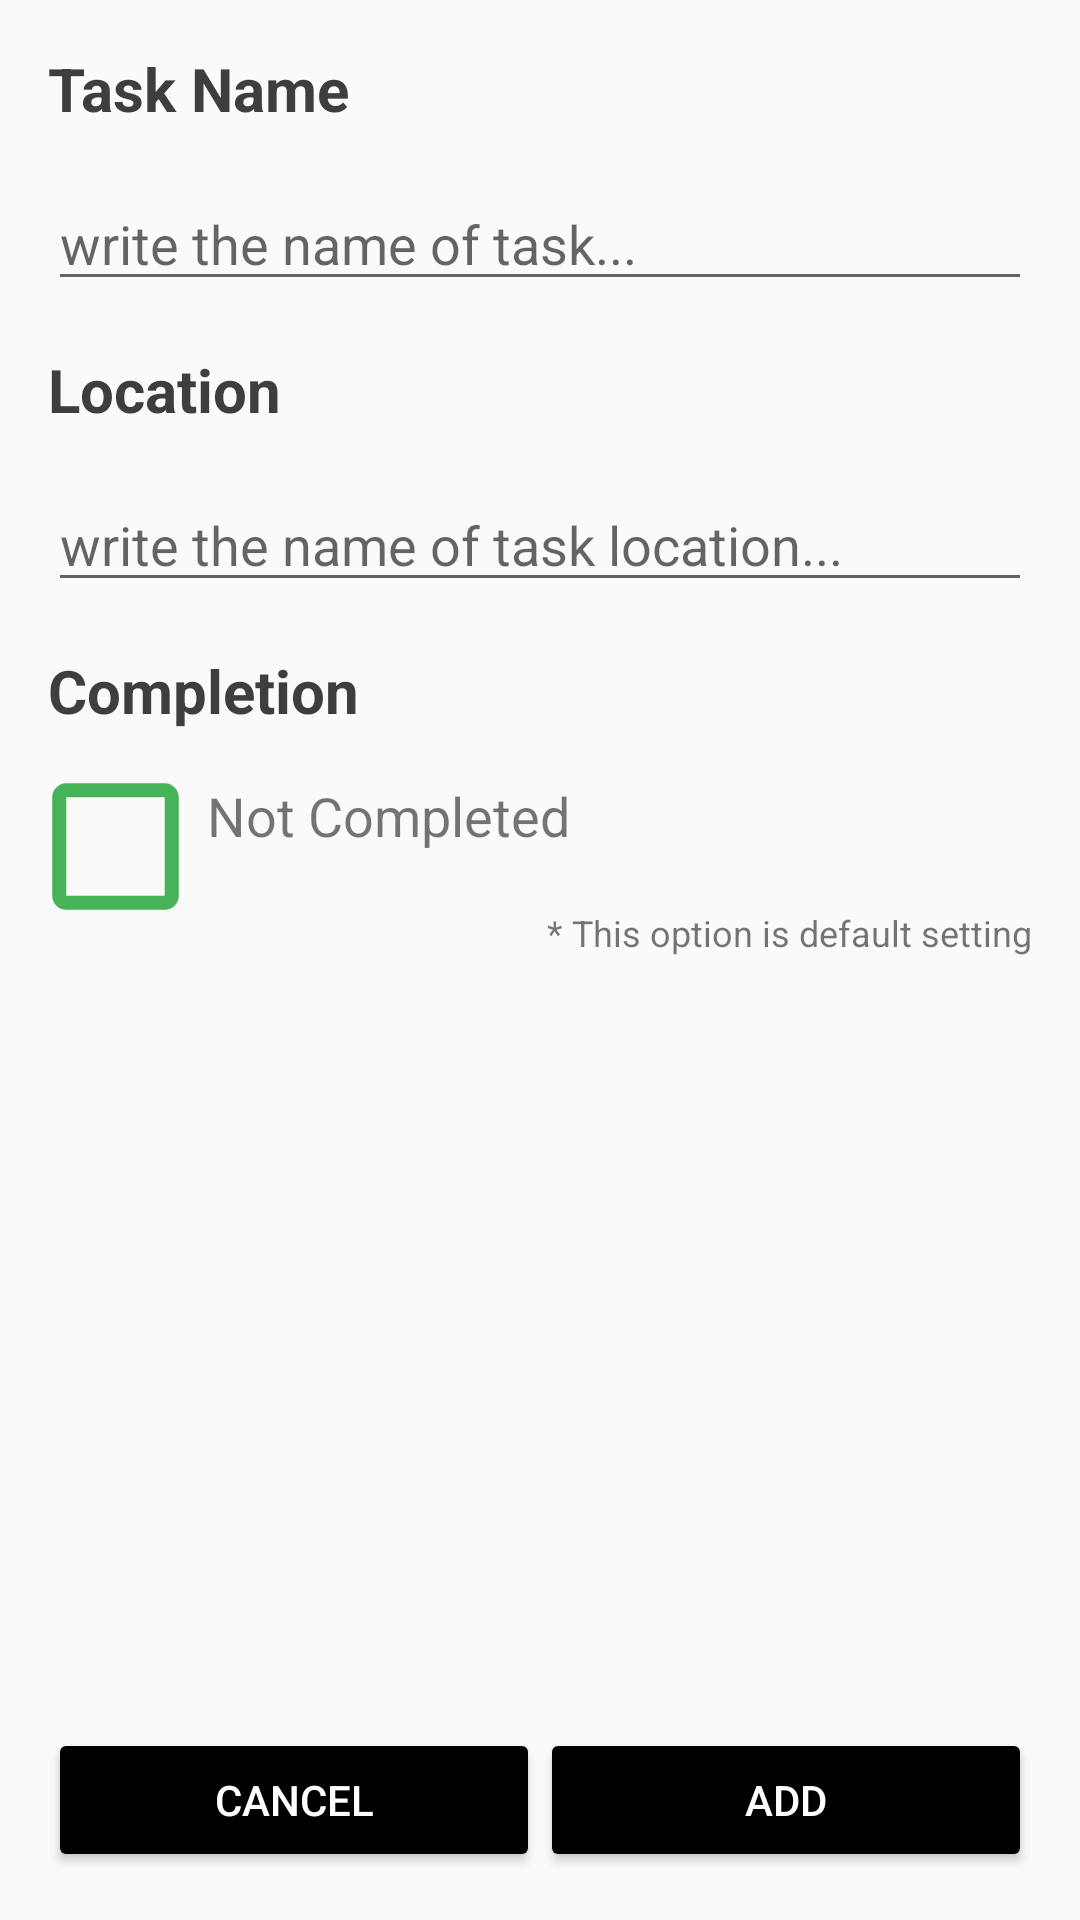

Android layout source for this screen:
<!-- AndroidManifest.xml: application theme AppTheme -->
<!-- res/layout/add_task.xml -->
<?xml version="1.0" encoding="utf-8"?>
<androidx.constraintlayout.widget.ConstraintLayout xmlns:android="http://schemas.android.com/apk/res/android"
    xmlns:app="http://schemas.android.com/apk/res-auto"
    xmlns:tools="http://schemas.android.com/tools"
    android:layout_width="match_parent"
    android:layout_height="match_parent"
    tools:context=".Tasks.Add_Task">

    <Button
        android:id="@+id/btn_add"
        android:layout_width="0dp"
        android:layout_height="wrap_content"
        android:layout_marginEnd="16dp"
        android:layout_marginBottom="16dp"
        android:backgroundTint="#000000"
        android:onClick="onAdd"
        android:text="add"
        android:textColor="#FFFFFF"
        app:layout_constraintBottom_toBottomOf="parent"
        app:layout_constraintEnd_toEndOf="parent"
        app:layout_constraintStart_toEndOf="@+id/btn_cancel" />

    <EditText
        android:id="@+id/et_todo"
        android:layout_width="0dp"
        android:layout_height="wrap_content"
        android:layout_marginTop="16dp"
        android:layout_marginEnd="16dp"
        android:ems="10"
        android:hint="write the name of task..."
        android:inputType="textPersonName"
        app:layout_constraintEnd_toEndOf="parent"
        app:layout_constraintStart_toStartOf="@+id/textView11"
        app:layout_constraintTop_toBottomOf="@+id/textView11" />

    <EditText
        android:id="@+id/et_location"
        android:layout_width="0dp"
        android:layout_height="wrap_content"
        android:layout_marginTop="16dp"
        android:layout_marginEnd="16dp"
        android:ems="10"
        android:hint="write the name of task location..."
        android:inputType="textPersonName"
        app:layout_constraintEnd_toEndOf="parent"
        app:layout_constraintStart_toStartOf="@+id/textView12"
        app:layout_constraintTop_toBottomOf="@+id/textView12" />

    <TextView
        android:id="@+id/textView8"
        android:layout_width="wrap_content"
        android:layout_height="wrap_content"
        android:layout_marginEnd="16dp"
        android:text="* This option is default setting"
        android:textSize="12sp"
        app:layout_constraintEnd_toEndOf="parent"
        app:layout_constraintTop_toBottomOf="@+id/textView" />

    <ImageView
        android:id="@+id/imageView"
        android:layout_width="45dp"
        android:layout_height="45dp"
        android:layout_marginStart="16dp"
        android:layout_marginTop="16dp"
        app:layout_constraintStart_toStartOf="parent"
        app:layout_constraintTop_toBottomOf="@+id/textView13"
        app:srcCompat="@drawable/not_completed" />

    <TextView
        android:id="@+id/textView"
        android:layout_width="154dp"
        android:layout_height="43dp"
        android:layout_marginStart="8dp"
        android:layout_marginTop="16dp"
        android:text="Not Completed"
        android:textSize="18sp"
        app:layout_constraintStart_toEndOf="@+id/imageView"
        app:layout_constraintTop_toBottomOf="@+id/textView13" />

    <Button
        android:id="@+id/btn_cancel"
        android:layout_width="0dp"
        android:layout_height="wrap_content"
        android:layout_marginStart="16dp"
        android:layout_marginBottom="16dp"
        android:backgroundTint="#000000"
        android:onClick="onCancel"
        android:text="cancel"
        android:textColor="#FFFFFF"
        app:layout_constraintBottom_toBottomOf="parent"
        app:layout_constraintEnd_toStartOf="@+id/btn_add"
        app:layout_constraintStart_toStartOf="parent" />

    <TextView
        android:id="@+id/textView11"
        android:layout_width="wrap_content"
        android:layout_height="wrap_content"
        android:layout_marginStart="16dp"
        android:layout_marginTop="16dp"
        android:text="Task Name"
        android:textColor="#3E3E3E"
        android:textSize="20sp"
        android:textStyle="bold"
        app:layout_constraintStart_toStartOf="parent"
        app:layout_constraintTop_toTopOf="parent" />

    <TextView
        android:id="@+id/textView12"
        android:layout_width="wrap_content"
        android:layout_height="wrap_content"
        android:layout_marginStart="16dp"
        android:layout_marginTop="16dp"
        android:text="Location"
        android:textColor="#3E3E3E"
        android:textSize="20sp"
        android:textStyle="bold"
        app:layout_constraintStart_toStartOf="parent"
        app:layout_constraintTop_toBottomOf="@+id/et_todo" />

    <TextView
        android:id="@+id/textView13"
        android:layout_width="wrap_content"
        android:layout_height="wrap_content"
        android:layout_marginStart="16dp"
        android:layout_marginTop="16dp"
        android:text="Completion"
        android:textColor="#3E3E3E"
        android:textSize="20sp"
        android:textStyle="bold"
        app:layout_constraintStart_toStartOf="parent"
        app:layout_constraintTop_toBottomOf="@+id/et_location" />

</androidx.constraintlayout.widget.ConstraintLayout>
<!-- resources referenced by this layout -->
<resources>
  <!-- drawable not_completed (drawable-anydpi) -->
  <vector xmlns:android="http://schemas.android.com/apk/res/android"
      android:width="24dp"
      android:height="24dp"
      android:viewportWidth="24"
      android:viewportHeight="24"
      android:tint="#19A12F"
      android:alpha="0.8">
    <group android:scaleX="1.25"
        android:scaleY="1.25"
        android:translateX="-3"
        android:translateY="-3">
      <path
          android:fillColor="@android:color/white"
          android:pathData="M19,5v14H5V5h14m0,-2H5c-1.1,0 -2,0.9 -2,2v14c0,1.1 0.9,2 2,2h14c1.1,0 2,-0.9 2,-2V5c0,-1.1 -0.9,-2 -2,-2z"/>
    </group>
  </vector>
  <style name="AppTheme" parent="Theme.AppCompat.Light.DarkActionBar">
          
          <item name="colorPrimary">#18781C</item>
          <item name="colorPrimaryDark">#0E5111</item>
          <item name="colorAccent">@color/colorAccent</item>
      </style>
  <!-- not gathered from this repository: default colours our renderer supplied (Android Studio template values) -->
  <color name="colorAccent">#FF03DAC5</color>
</resources>
